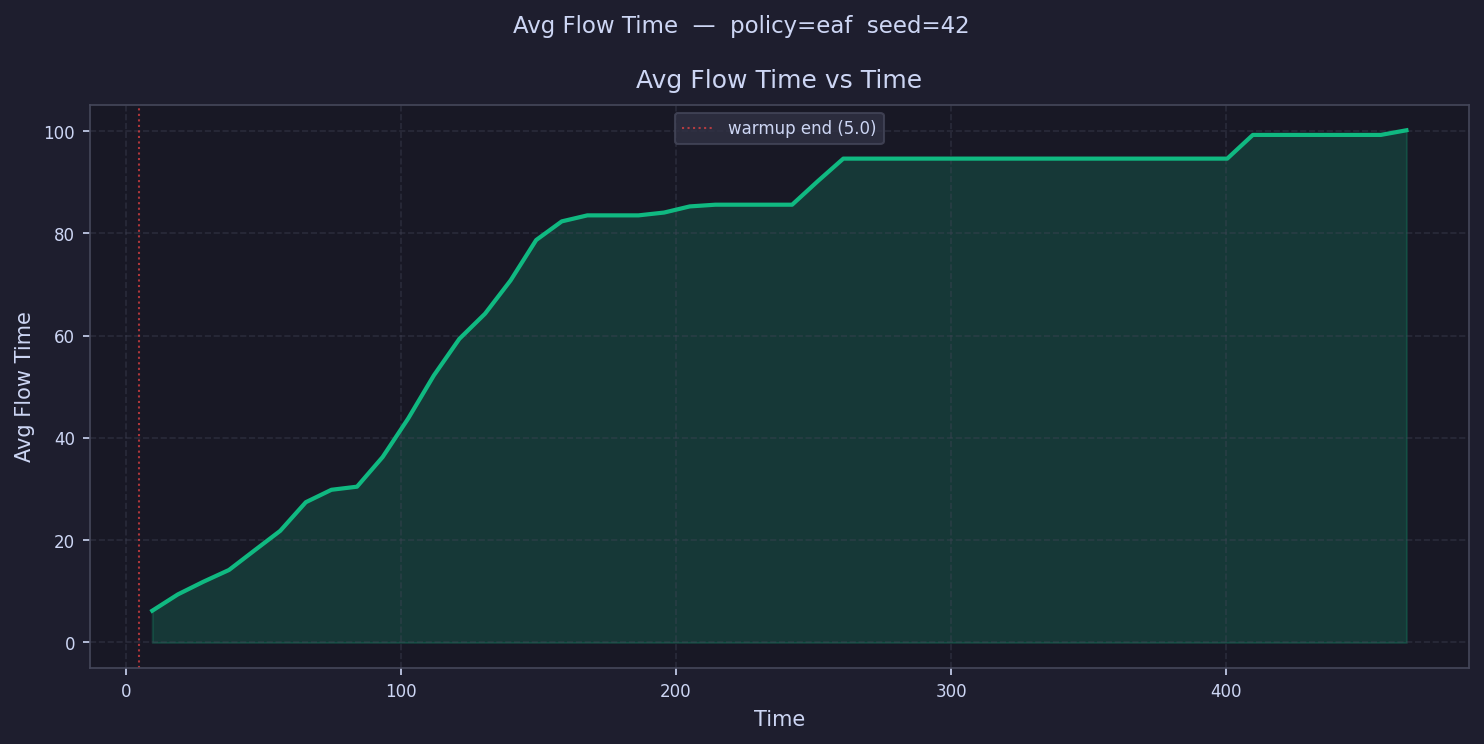

The file beside this chart, header and first rows:
time, avg_flow_time
9.651, 6.211
18.95, 9.401
28.25, 11.89
37.55, 14.19
46.86, 18.03
56.16, 21.84
65.46, 27.44
74.76, 29.86
84.06, 30.47
93.36, 36.26
102.7, 43.81
112, 52.22
121.3, 59.39
130.6, 64.3
139.9, 70.81
149.2, 78.72
158.5, 82.36
167.8, 83.54
177.1, 83.54
186.4, 83.54
195.7, 84.09
205, 85.29
214.3, 85.62
223.6, 85.62
232.9, 85.62
242.2, 85.62
251.5, 90.21
260.8, 94.64
270.1, 94.64
279.4, 94.64
288.7, 94.64
298, 94.64
307.3, 94.64
316.6, 94.64
325.9, 94.64
335.2, 94.64
344.5, 94.64
353.8, 94.64
363.1, 94.64
372.4, 94.64
381.7, 94.64
391, 94.64
400.3, 94.64
409.6, 99.28
418.9, 99.28
428.2, 99.28
437.5, 99.28
446.8, 99.28
456.1, 99.28
465.4, 100.2
